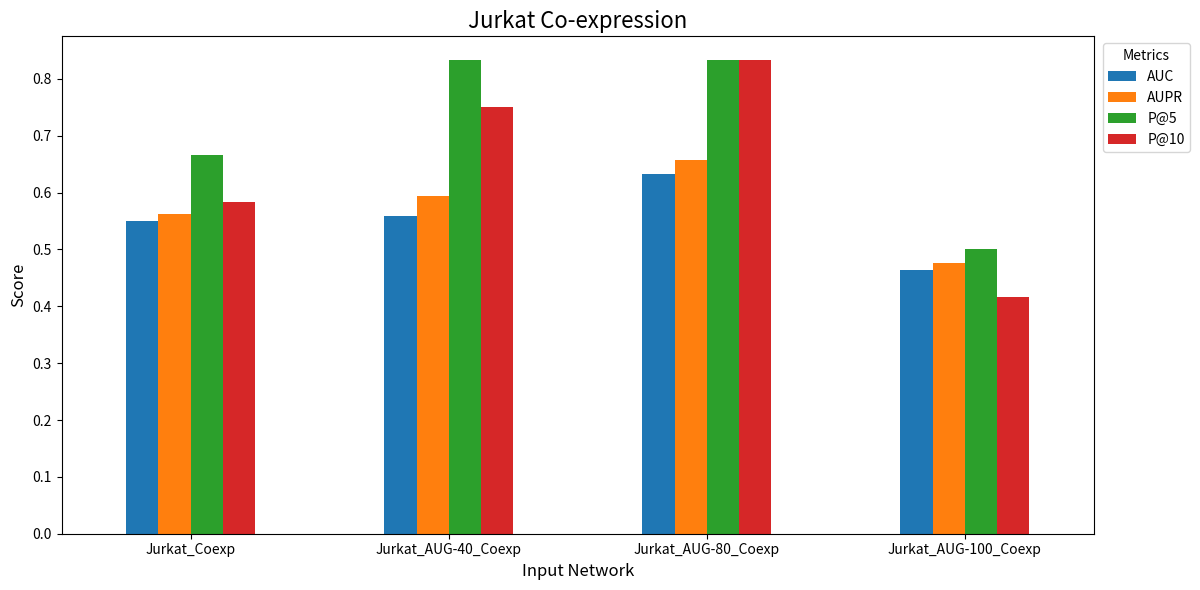

This figure's Python source:
import pandas as pd
import matplotlib.pyplot as plt

# Dữ liệu từ bảng Jurkat Co-expression
jurkat_co_expression_data = {
    "Input Network": [
        "Jurkat_Coexp",
        "Jurkat_AUG-40_Coexp",
        "Jurkat_AUG-80_Coexp",
        "Jurkat_AUG-100_Coexp"
    ],
    "AUC": [0.5493, 0.5582, 0.6332, 0.4636],
    "AUPR": [0.5620, 0.5943, 0.6577, 0.4762],
    "P@5": [0.6667, 0.8333, 0.8333, 0.5000],
    "P@10": [0.5833, 0.7500, 0.8333, 0.4167]
}

# Chuyển đổi dữ liệu thành DataFrame
df_jurkat_coexp = pd.DataFrame(jurkat_co_expression_data)

# Vẽ biểu đồ
plt.figure(figsize=(12, 6))
ax = df_jurkat_coexp.set_index("Input Network").plot(kind="bar", figsize=(12, 6))

# Cấu hình biểu đồ
plt.title("Jurkat Co-expression", fontsize=16, ha='center')
plt.ylabel("Score", fontsize=12)
plt.xlabel("Input Network", fontsize=12)
plt.xticks(rotation=0, ha="center", fontsize=10)  # Đặt góc quay bằng 0 và căn giữa chữ
plt.legend(title="Metrics", loc='upper right', bbox_to_anchor=(1.1, 1))  # Đặt thanh metrics ra ngoài biểu đồ
plt.tight_layout()  # Tránh bị cắt mất nội dung

# Hiển thị biểu đồ
plt.show()
